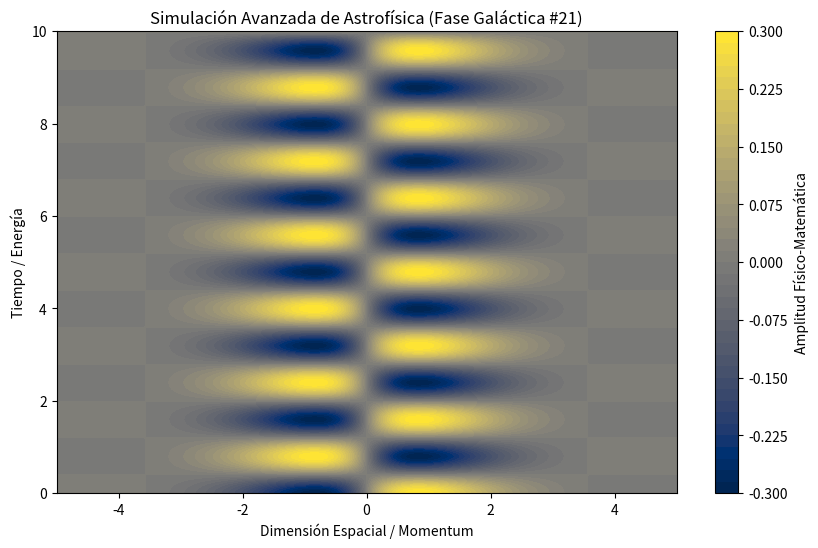

Source code (Python):
%matplotlib inline
# Simulación Galáctica: Astrofísica - Variante 21
import numpy as np
import matplotlib.pyplot as plt

# Parámetros Físicos Aleatorios
param_1 = 0.88
param_2 = 3.936
param_3 = 0.97

t = np.linspace(0, 10, 500)
x = np.linspace(-5, 5, 500)
X, T = np.meshgrid(x, t)

# Ecuación Base (Avanzada)
Z = np.sin(X * param_1) * np.cos(T * param_2) * np.exp(-np.abs(X) * param_3)

plt.figure(figsize=(10, 6))
plt.contourf(X, T, Z, 50, cmap='cividis')
plt.colorbar(label='Amplitud Físico-Matemática')
plt.title(r'Simulación Avanzada de Astrofísica (Fase Galáctica #21)')
plt.xlabel('Dimensión Espacial / Momentum')
plt.ylabel('Tiempo / Energía')
plt.show()
